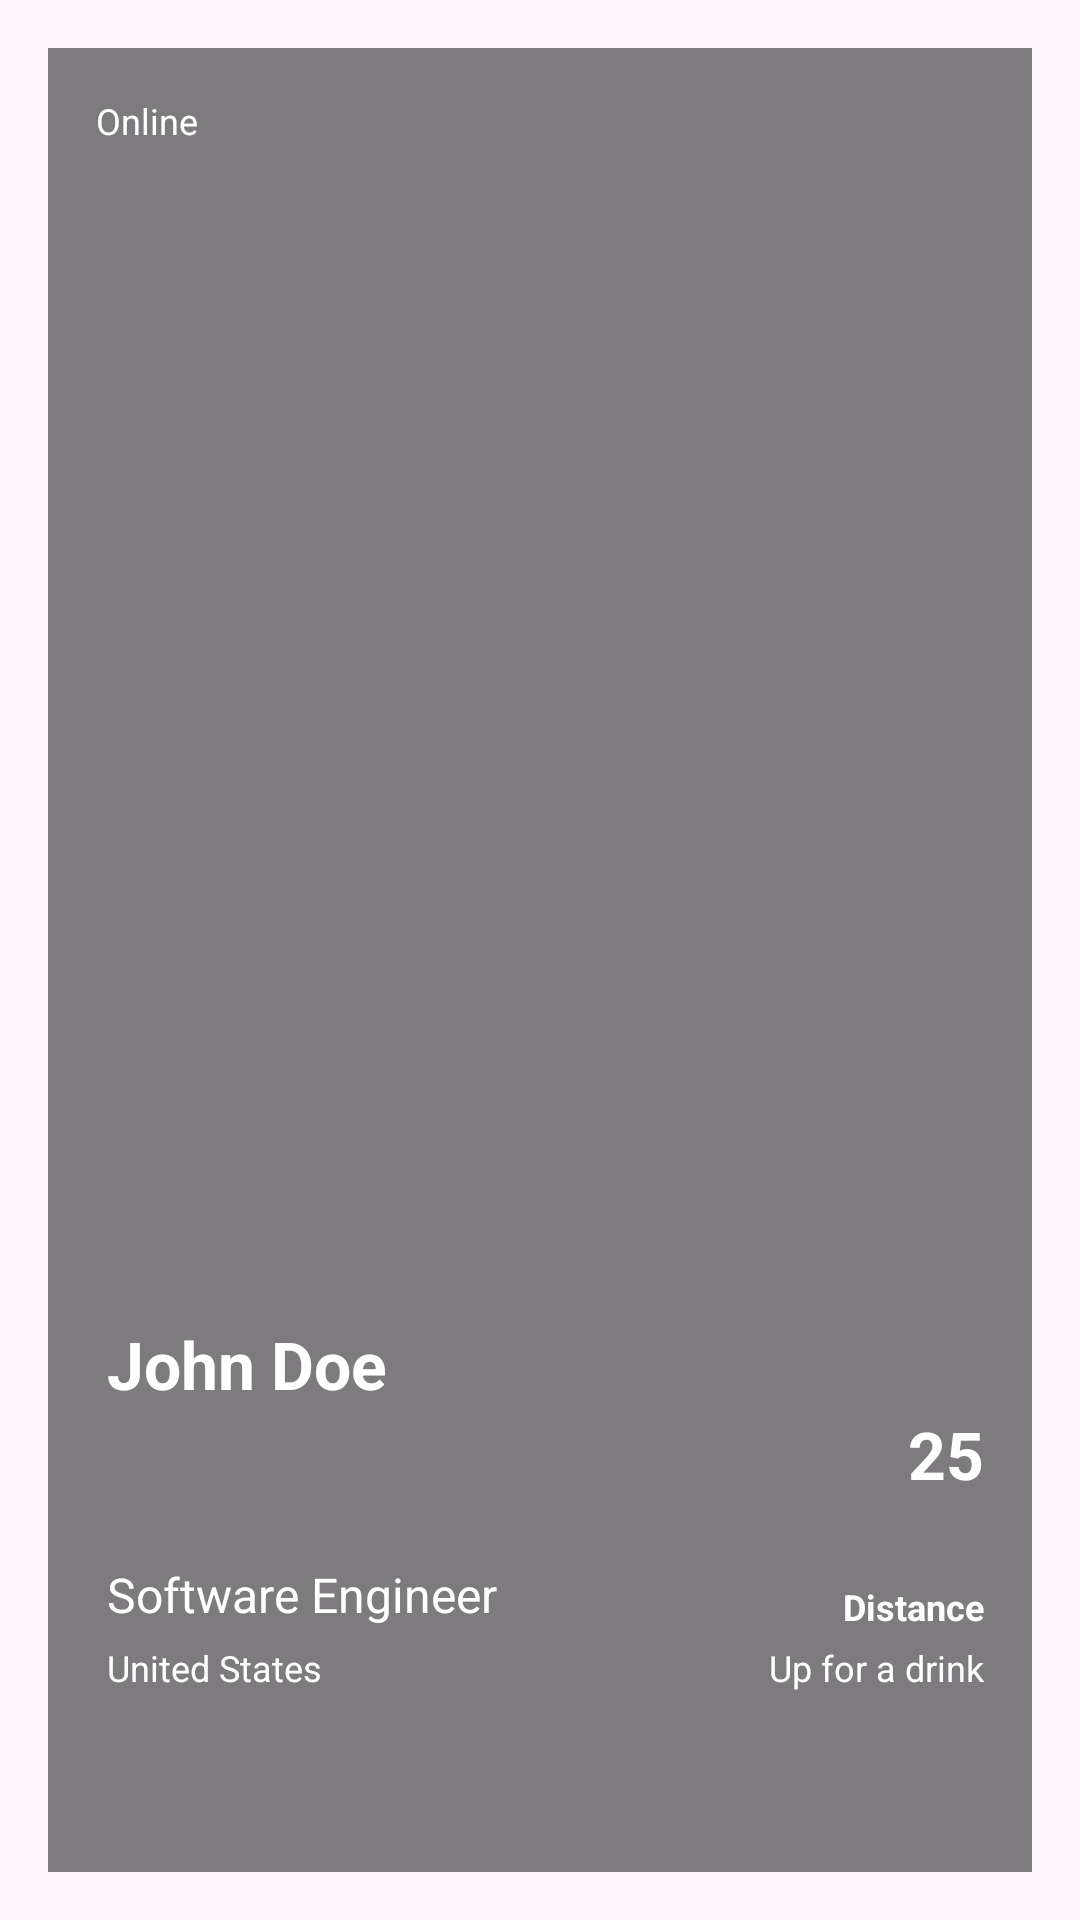

Layout XML and referenced resources for this Android screen:
<!-- AndroidManifest.xml: application theme Theme.MeetByLocationApp -->
<!-- res/layout/profile_card.xml -->
<?xml version="1.0" encoding="utf-8"?>
<FrameLayout xmlns:android="http://schemas.android.com/apk/res/android"
    xmlns:app="http://schemas.android.com/apk/res-auto"
    xmlns:tools="http://schemas.android.com/tools"
    android:id="@+id/profile_card_layout"
    android:layout_width="345dp"
    android:layout_height="600dp"
    android:layout_gravity="center_horizontal"
    android:layout_marginTop="10dp"
    android:padding="16dp">

    
    <ImageView
        android:id="@+id/card_image"
        android:layout_width="match_parent"
        android:layout_height="match_parent"
        android:scaleType="centerCrop"
        android:src="@drawable/default_profile_picture" />

    
    <View
        android:layout_width="match_parent"
        android:layout_height="match_parent"
        android:background="#80000000" /> 

    
    <androidx.constraintlayout.widget.ConstraintLayout
        android:layout_width="match_parent"
        android:layout_height="match_parent"
        android:padding="16dp">

        

        

        


        <TextView
            android:id="@+id/card_name"
            style="@style/card_text"
            android:layout_width="wrap_content"
            android:layout_height="wrap_content"
            android:layout_marginTop="408dp"
            android:text="John Doe"
            android:textSize="22sp"
            android:textStyle="bold"
            app:layout_constraintStart_toStartOf="@+id/card_title"
            app:layout_constraintTop_toTopOf="parent" />

        <TextView
            android:id="@+id/card_title"
            style="@style/card_text"
            android:layout_width="145dp"
            android:layout_height="23dp"
            android:layout_marginBottom="4dp"
            android:text="Software Engineer"
            android:textSize="16sp"
            app:layout_constraintBottom_toTopOf="@+id/card_country"
            app:layout_constraintStart_toStartOf="@+id/card_country" />

        <TextView
            android:id="@+id/card_country"
            style="@style/card_text"
            android:layout_width="wrap_content"
            android:layout_height="wrap_content"
            android:layout_marginBottom="44dp"
            android:text="United States"
            app:layout_constraintBottom_toBottomOf="parent"
            app:layout_constraintEnd_toStartOf="@+id/card_upForADrink"
            app:layout_constraintHorizontal_bias="0.023"
            app:layout_constraintStart_toStartOf="parent" />

        <TextView
            android:id="@+id/card_age"
            style="@style/card_text"
            android:layout_width="wrap_content"
            android:layout_height="wrap_content"
            android:layout_marginTop="412dp"
            android:text="25"
            android:textSize="22sp"
            android:textStyle="bold"
            app:layout_constraintBottom_toTopOf="@+id/card_distance"
            app:layout_constraintEnd_toEndOf="parent"
            app:layout_constraintTop_toTopOf="parent"
            app:layout_constraintVertical_bias="0.48" />

        <TextView
            android:id="@+id/card_upForADrink"
            style="@style/card_text"
            android:layout_width="wrap_content"
            android:layout_height="wrap_content"
            android:layout_marginBottom="44dp"
            android:text="Up for a drink"
            app:layout_constraintBottom_toBottomOf="parent"
            app:layout_constraintEnd_toEndOf="parent" />

        <View
            android:id="@+id/item_swipe_left_indicator"
            android:layout_width="20dp"
            android:layout_height="20dp"
            android:layout_margin="10dp"
            android:alpha="0"
            android:background="#A5F"
            app:layout_constraintBottom_toBottomOf="parent"
            app:layout_constraintStart_toStartOf="parent" />

        <View
            android:id="@+id/item_swipe_right_indicator"
            android:layout_width="20dp"
            android:layout_height="20dp"
            android:layout_margin="10dp"
            android:alpha="0"
            android:background="#5AF"
            app:layout_constraintBottom_toBottomOf="parent"
            app:layout_constraintEnd_toEndOf="parent" />

        <TextView
            android:id="@+id/card_distance"
            style="@style/card_text"
            android:layout_width="wrap_content"
            android:layout_height="wrap_content"
            android:layout_marginBottom="4dp"
            android:text="Distance"
            android:textAppearance="?android:attr/textAppearanceMedium"
            android:textStyle="bold"
            app:layout_constraintBottom_toTopOf="@+id/card_upForADrink"
            app:layout_constraintEnd_toEndOf="parent" />

        <TextView
            android:id="@+id/card_online_status"
            android:layout_width="wrap_content"
            android:layout_height="wrap_content"
            android:text="Online"
            style="@style/card_text"
            android:textAppearance="?android:attr/textAppearanceMedium"
            tools:layout_editor_absoluteX="6dp"
            tools:layout_editor_absoluteY="16dp" />

        <androidx.constraintlayout.widget.Group
            android:id="@+id/group"
            android:layout_width="wrap_content"
            android:layout_height="wrap_content"
            app:constraint_referenced_ids="card_name,card_age" />

        <androidx.constraintlayout.widget.Group
            android:id="@+id/group2"
            android:layout_width="wrap_content"
            android:layout_height="wrap_content"
            app:constraint_referenced_ids="card_upForADrink,card_title,card_country" />

        <androidx.constraintlayout.widget.Group
            android:id="@+id/group3"
            android:layout_width="wrap_content"
            android:layout_height="wrap_content"
            app:constraint_referenced_ids="card_name" />

    </androidx.constraintlayout.widget.ConstraintLayout>

</FrameLayout>
<!-- resources referenced by this layout -->
<resources>
  <style name="card_text">
          <item name="android:backgroundTint">#404040</item>
          <item name="android:textColor">#FFFFFF</item>
          <item name="android:textSize">12sp</item>
      </style>
  <style name="Theme.MeetByLocationApp" parent="Base.Theme.MeetByLocationApp" />
  <style name="Base.Theme.MeetByLocationApp" parent="Theme.Material3.DayNight.NoActionBar">
          
          
      </style>
</resources>
